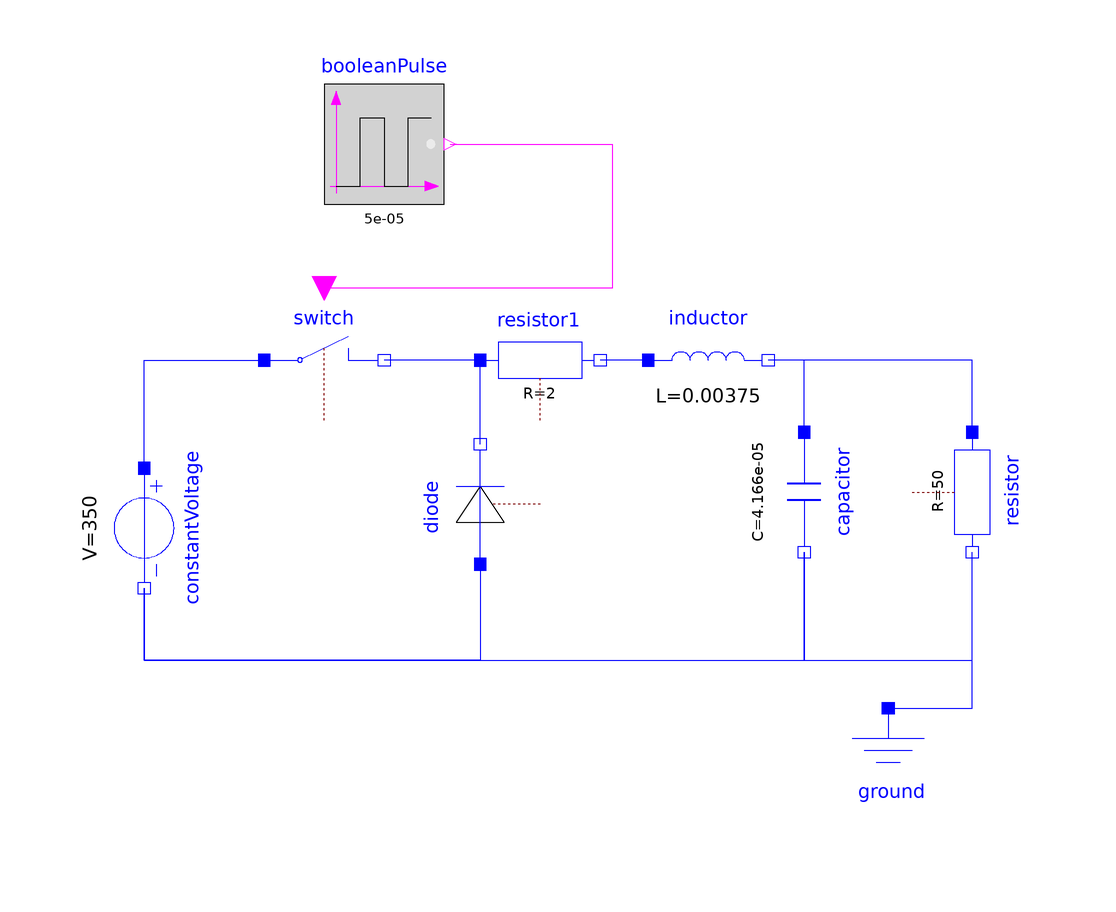

This picture is the connection diagram that the Modelica source below describes through its graphical annotations.

model p25febResistance
  Modelica.Electrical.Analog.Sources.ConstantVoltage constantVoltage(V = 350)  annotation(
    Placement(visible = true, transformation(origin = {-70, 14}, extent = {{-10, -10}, {10, 10}}, rotation = -90)));
  Modelica.Electrical.Analog.Basic.Inductor inductor(L = 3.75e-3)  annotation(
    Placement(visible = true, transformation(origin = {24, 42}, extent = {{-10, -10}, {10, 10}}, rotation = 0)));
  Modelica.Electrical.Analog.Basic.Capacitor capacitor(C = 41.66e-6)  annotation(
    Placement(visible = true, transformation(origin = {40, 20}, extent = {{-10, -10}, {10, 10}}, rotation = -90)));
  Modelica.Electrical.Analog.Basic.Resistor resistor(R = 50)  annotation(
    Placement(visible = true, transformation(origin = {68, 20}, extent = {{-10, -10}, {10, 10}}, rotation = -90)));
  Modelica.Electrical.Analog.Ideal.IdealOpeningSwitch switch annotation(
    Placement(visible = true, transformation(origin = {-40, 42}, extent = {{-10, -10}, {10, 10}}, rotation = 0)));
  Modelica.Electrical.Analog.Basic.Ground ground annotation(
    Placement(visible = true, transformation(origin = {54, -26}, extent = {{-10, -10}, {10, 10}}, rotation = 0)));
  Modelica.Blocks.Sources.BooleanPulse booleanPulse(period = 1 / 20000, width = 35)  annotation(
    Placement(visible = true, transformation(origin = {-30, 78}, extent = {{-10, -10}, {10, 10}}, rotation = 0)));
  Modelica.Electrical.Analog.Ideal.IdealDiode diode annotation(
    Placement(visible = true, transformation(origin = {-14, 18}, extent = {{-10, -10}, {10, 10}}, rotation = 90)));
  Modelica.Electrical.Analog.Basic.Resistor resistor1(R = 2)  annotation(
    Placement(visible = true, transformation(origin = {-4, 42}, extent = {{-10, -10}, {10, 10}}, rotation = 0)));
equation
  connect(capacitor.n, resistor.n) annotation(
    Line(points = {{40, 10}, {40, -8}, {68, -8}, {68, 10}}, color = {0, 0, 255}));
  connect(constantVoltage.n, capacitor.n) annotation(
    Line(points = {{-70, 4}, {-70, -8}, {40, -8}, {40, 10}}, color = {0, 0, 255}));
  connect(ground.p, resistor.n) annotation(
    Line(points = {{54, -16}, {68, -16}, {68, 10}}, color = {0, 0, 255}));
  connect(booleanPulse.y, switch.control) annotation(
    Line(points = {{-19, 78}, {8, 78}, {8, 54}, {-40, 54}}, color = {255, 0, 255}));
  connect(constantVoltage.p, switch.p) annotation(
    Line(points = {{-70, 24}, {-70, 42}, {-50, 42}}, color = {0, 0, 255}));
  connect(resistor.p, inductor.n) annotation(
    Line(points = {{68, 30}, {68, 42}, {34, 42}}, color = {0, 0, 255}));
  connect(capacitor.p, inductor.n) annotation(
    Line(points = {{40, 30}, {40, 42}, {34, 42}}, color = {0, 0, 255}));
  connect(diode.p, constantVoltage.n) annotation(
    Line(points = {{-14, 8}, {-14, -8}, {-70, -8}, {-70, 4}}, color = {0, 0, 255}));
  connect(inductor.p, resistor1.n) annotation(
    Line(points = {{14, 42}, {6, 42}}, color = {0, 0, 255}));
  connect(resistor1.p, switch.n) annotation(
    Line(points = {{-14, 42}, {-30, 42}}, color = {0, 0, 255}));
  connect(diode.n, resistor1.p) annotation(
    Line(points = {{-14, 28}, {-14, 42}}, color = {0, 0, 255}));
  annotation(
    uses(Modelica(version = "4.0.0")));
end p25febResistance;